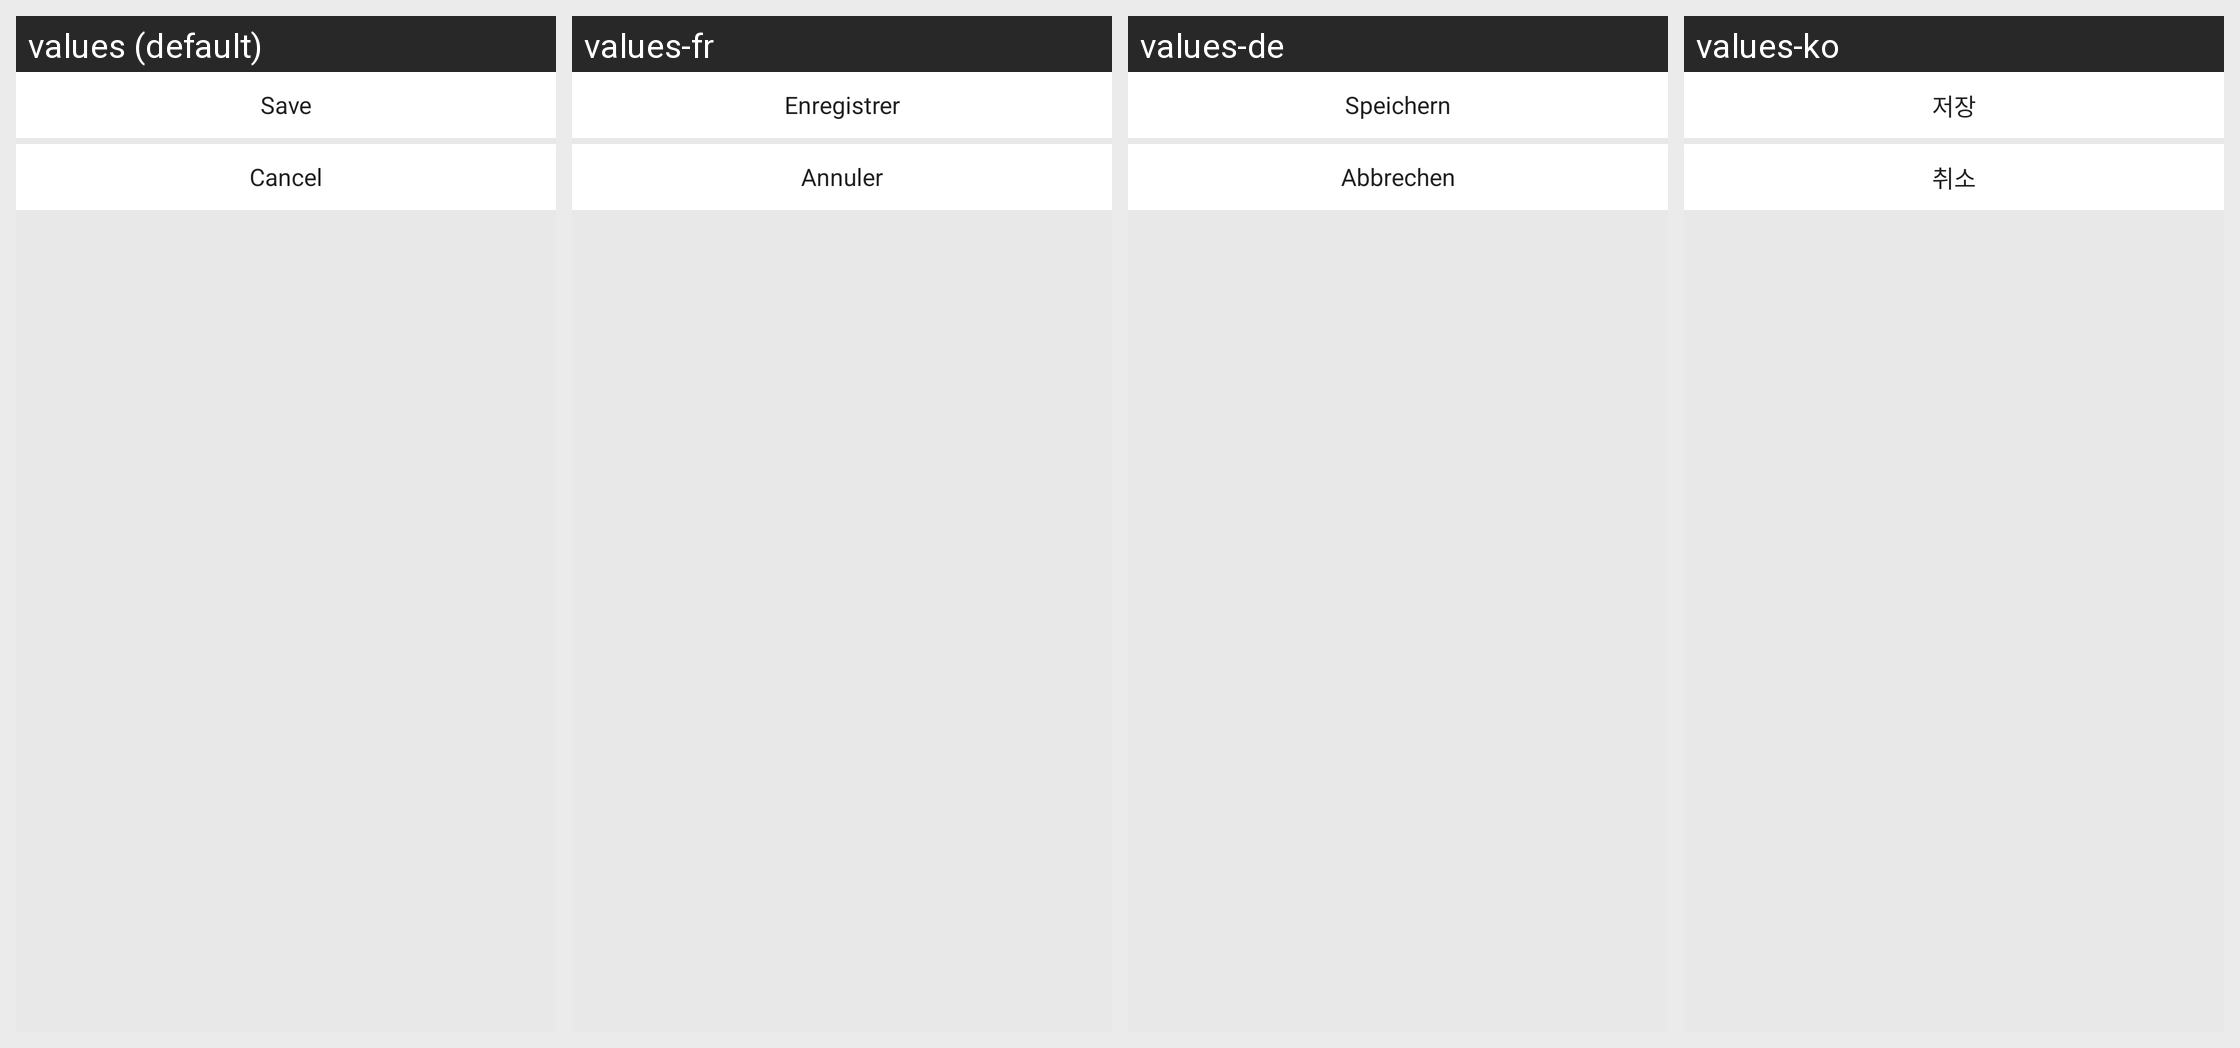

Here is an Android app screen in its default locale and in the app's own translations. Write out the translated-string differences for the strings that appear on this screen.
Android screen res/layout/qr_remind_dialog.xml rendered under 4 locales, left to right: values (default), values-fr, values-de, values-ko. Device: Nexus 5 (rendered at 1080×1920; each locale shown at half size, 540×960, under a caption strip naming it); theme UnityThemeSelector.
Other locales in the repository, not shown: values-af, values-af-rZA, values-am, values-ar, values-ar-rSA, values-as, values-az, values-be, values-bg, values-bn, values-bn-rIN, values-bs, values-ca, values-ceb-rPH, values-cs, values-cs-rCZ, values-da, values-de-rDE, values-el, values-el-rGR, values-en, values-en-rGB, values-en-rUS, values-es, values-es-rES, values-es-rUS, values-et, values-eu, values-fa, values-fi, values-fil-rPH, values-fr-rCA, values-fr-rFR, values-gl, values-gu, values-gu-rIN, values-hi, values-hi-rIN, values-hr, values-hu, values-hu-rHU, values-hy, values-in, values-in-rID, values-is, values-it, values-it-rIT, values-iw, values-ja, values-ja-rJP, values-jv-rID, values-ka, values-kk, values-km, values-km-rKH, values-kn, values-kn-rIN, values-ko-rKR, values-ky, values-lo, values-lt, values-lv, values-mk, values-ml, values-ml-rIN, values-mn, values-mr, values-mr-rIN, values-ms, values-ms-rMY, values-my, values-my-rMM, values-nb, values-ne, values-nl, values-nl-rNL, values-or, values-or-rIN, values-pa, values-pa-rIN, values-pl, values-pl-rPL, values-pt, values-pt-rBR, values-pt-rPT, values-ro, values-ro-rRO, values-ru, values-ru-rRU, values-si, values-sk, values-sl, values-sq, values-sr, values-sv, values-sv-rSE, values-sw, values-ta, values-ta-rIN, values-te, values-te-rIN, values-th, values-th-rTH, values-tl, values-tr, values-tr-rTR, values-uk, values-uk-rUA, values-ur, values-uz, values-vi, values-vi-rVN, values-zh, values-zh-rCN, values-zh-rHK, values-zh-rTW, values-zu, values-zu-rZA.
Strings drawn on this screen, with the default value and each locale's value (text and hints the layout hard-codes, and strings that could not be matched under every locale, appear in the picture but are not listed):

gsdk_webview_save_image
  values: Save
  values-fr: Enregistrer
  values-de: Speichern
  values-ko: 저장

gsdk_account_cancel
  values: Cancel
  values-fr: Annuler
  values-de: Abbrechen
  values-ko: 취소
